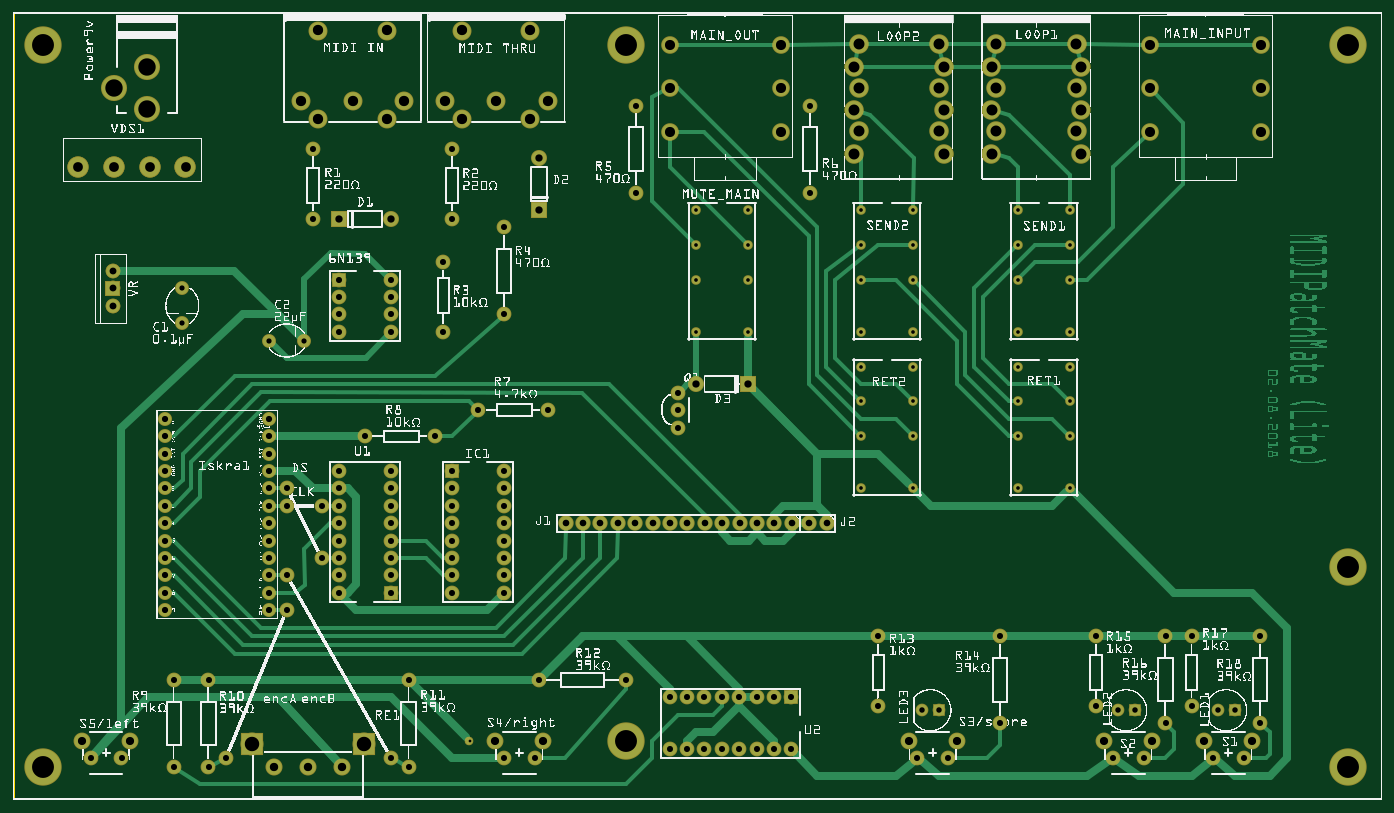
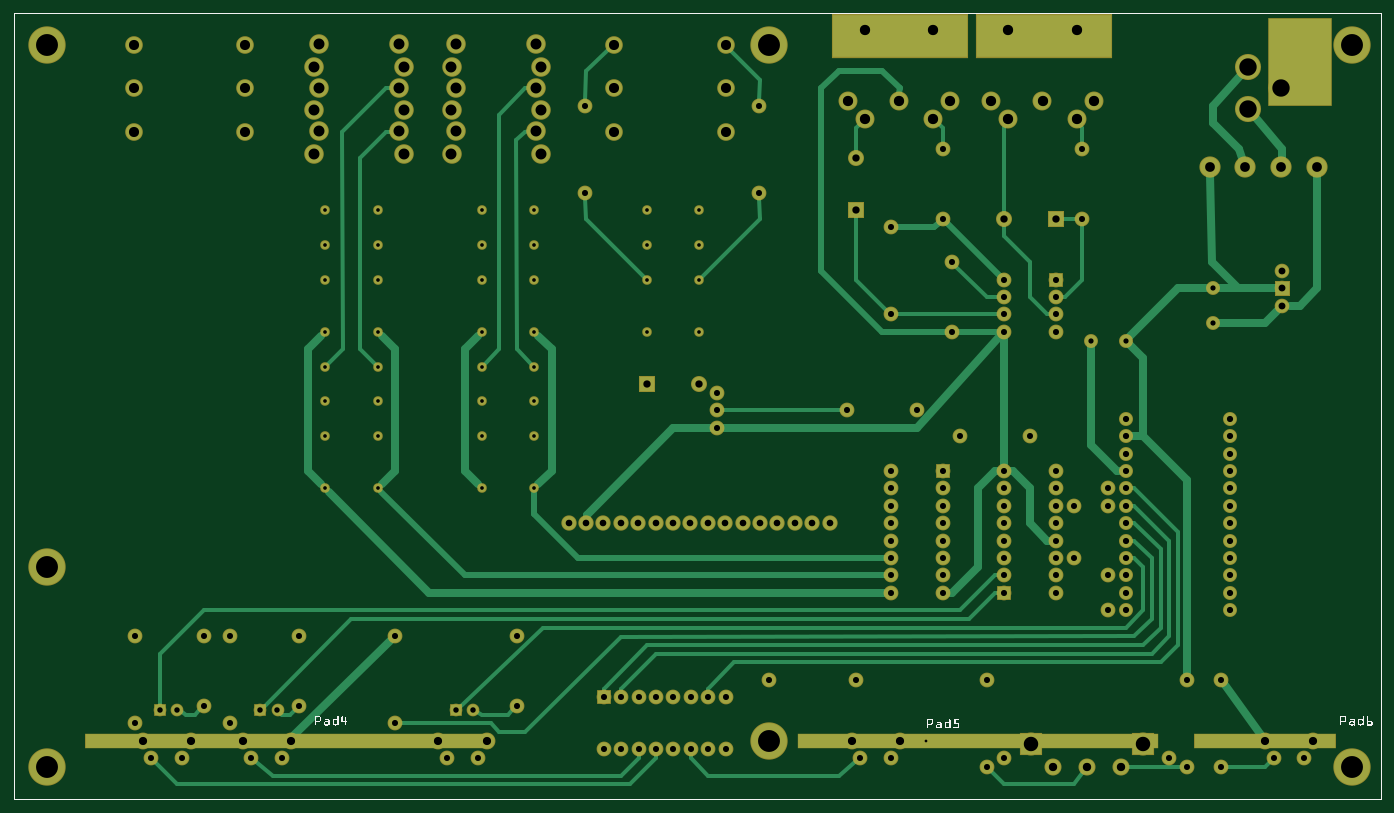
Circuit board: 9 layer files. Board 199.6 x 114.8 mm.
- outline: PatchMateLite_contour.gm1 (370 bytes)
- bottom_copper: PatchMateLite_copperBottom.gbl (15905 bytes)
- top_copper: PatchMateLite_copperTop.gtl (75942 bytes)
- drill: PatchMateLite_drill.txt (4811 bytes)
- bottom_mask: PatchMateLite_maskBottom.gbs (9051 bytes)
- top_mask: PatchMateLite_maskTop.gts (8840 bytes)
- paste: PatchMateLite_pasteMaskBottom.gbp (866 bytes)
- bottom_silk: PatchMateLite_silkBottom.gbo (23447 bytes)
- top_silk: PatchMateLite_silkTop.gto (1395979 bytes)

=== outline: PatchMateLite_contour.gm1 ===
G04 MADE WITH FRITZING*
G04 WWW.FRITZING.ORG*
G04 DOUBLE SIDED*
G04 HOLES PLATED*
G04 CONTOUR ON CENTER OF CONTOUR VECTOR*
%ASAXBY*%
%FSLAX23Y23*%
%MOIN*%
%OFA0B0*%
%SFA1.0B1.0*%
%ADD10R,7.868470X4.526980*%
%ADD11C,0.008000*%
%ADD10C,0.008*%
%LNCONTOUR*%
G90*
G70*
G54D10*
G54D11*
X4Y4523D02*
X7864Y4523D01*
X7864Y4D01*
X4Y4D01*
X4Y4523D01*
D02*
G04 End of contour*
M02*
=== bottom_copper: PatchMateLite_copperBottom.gbl (15905 bytes, source omitted) ===
=== top_copper: PatchMateLite_copperTop.gtl (75942 bytes, source omitted) ===
=== drill: PatchMateLite_drill.txt ===
; NON-PLATED HOLES START AT T1
; THROUGH (PLATED) HOLES START AT T100
M48
INCH
T100C0.035639
T101C0.058083
T102C0.021000
T103C0.035000
T104C0.062992
T105C0.031497
T106C0.048000
T107C0.039370
T108C0.047000
T109C0.042000
T110C0.038000
T111C0.056000
T112C0.125984
T113C0.083000
T114C0.059060
T115C0.015748
T116C0.100000
T117C0.030000
%
T100
X008734Y011900
X014734Y016900
X014734Y020900
X008734Y018900
X008734Y013900
X014734Y018900
X008734Y014900
X014734Y021900
X014734Y015900
X014734Y017900
X014734Y019900
X014734Y013900
X008734Y021900
X014734Y012900
X008734Y010900
X008734Y016900
X014734Y010900
X008734Y019900
X008734Y015900
X008734Y012900
X008734Y017900
X008734Y020900
X014734Y011900
X014734Y014900
T101
X071734Y043400
X071734Y038400
X065344Y038400
X065344Y043400
X044125Y043400
X037734Y040900
X037734Y043400
X065344Y040900
X071734Y040900
X044125Y038400
X044125Y040900
X037734Y038400
T102
X048734Y022900
X048734Y026900
X060734Y024900
X060734Y022900
X048734Y029900
X048734Y020900
X060734Y033900
X051734Y017900
X039234Y033900
X039234Y031900
X060734Y026900
X057734Y029900
X048734Y031900
X060734Y020900
X057734Y031900
X051734Y024900
X060734Y029900
X057734Y017900
X042234Y026900
X057734Y033900
X048734Y024900
X051734Y033900
X039234Y029900
X039234Y026900
X048734Y033900
X057734Y024900
X048734Y017900
X042234Y031900
X057734Y022900
X060734Y017900
X051734Y031900
X057734Y020900
X051734Y029900
X051734Y022900
X057734Y026900
X042234Y029900
X051734Y026900
X060734Y031900
X051734Y020900
X042234Y033900
T103
X017734Y016900
X025234Y017900
X056734Y009400
X038234Y023400
X021734Y029900
X051964Y002400
X028234Y012900
X043734Y005900
X067734Y005400
X018734Y013900
X028234Y032900
X028234Y013900
X029984Y002400
X039734Y005900
X025234Y016900
X053734Y002400
X043734Y002900
X067734Y009400
X021734Y011900
X068964Y002400
X028234Y016900
X042734Y002900
X044734Y002900
X030734Y022400
X028234Y014900
X012234Y002400
X011234Y001900
X021734Y026900
X035814Y034900
X025234Y015900
X040734Y005900
X044734Y005900
X018734Y016900
X041734Y002900
X037734Y005900
X021734Y016900
X015734Y010900
X071654Y009400
X025234Y037400
X037734Y002900
X028214Y002400
X062234Y009400
X026734Y022400
X039734Y002900
X056734Y004400
X009234Y006900
X022734Y006900
X021734Y014900
X049734Y009400
X018734Y028900
X018734Y026900
X028234Y011900
X035234Y006900
X018734Y011900
X041734Y005900
X024234Y020900
X017734Y013900
X018734Y014900
X066234Y009400
X042734Y005900
X021734Y012900
X009234Y001900
X025234Y013900
X024734Y030900
X015734Y017900
X006234Y002400
X025234Y011900
X021734Y002400
X049734Y005400
X028234Y018900
X015734Y016900
X017234Y037400
X021734Y015900
X015734Y012900
X025234Y012900
X063214Y002400
X021734Y018900
X025234Y018900
X071654Y004400
X028234Y027900
X045814Y034900
X040734Y002900
X021734Y027900
X011234Y006900
X025234Y033400
X018734Y015900
X030234Y006900
X028234Y017900
X066234Y004400
X038234Y022400
X018734Y018900
X045814Y039900
X038734Y002900
X021734Y017900
X028234Y015900
X062234Y005400
X070734Y002400
X018734Y017900
X018734Y012900
X022734Y001900
X021734Y028900
X038234Y021400
X064984Y002400
X025234Y014900
X004464Y002400
X021734Y013900
X018734Y029900
X024734Y026900
X038734Y005900
X017234Y033400
X020234Y020900
X018734Y027900
X035814Y039900
T104
X056234Y037150
X048603Y040930
X048327Y042150
X056234Y039650
X061116Y038430
X053209Y038430
X053209Y043430
X061392Y039650
X053209Y040930
X056510Y040930
X061116Y043430
X053484Y039650
X061392Y037150
X048327Y039650
X048603Y043430
X061116Y040930
X053484Y037150
X056234Y042150
X056510Y043430
X056510Y038430
X048327Y037150
X053484Y042150
X048603Y038430
X061392Y042150
T105
X070219Y005150
X064469Y005150
X052234Y005150
X063484Y005150
X053219Y005150
X069234Y005150
T106
X018924Y001900
X014984Y001900
X016954Y001900
T107
X005734Y030400
X005734Y028400
X005734Y029400
T108
X062720Y003385
X027720Y003385
X030479Y003385
X065479Y003385
X054229Y003385
X068470Y003385
X071229Y003385
X003970Y003385
X006729Y003385
X051470Y003385
T109
X030234Y033900
X042234Y023900
X018734Y033400
X039254Y023900
X021714Y033400
X030234Y036880
T110
X040753Y015900
X039753Y015900
X034753Y015900
X043753Y015900
X033753Y015900
X036753Y015900
X045753Y015900
X032753Y015900
X042753Y015900
X041753Y015900
X037753Y015900
X038753Y015900
X044753Y015900
X046753Y015900
X031753Y015900
X035753Y015900
T111
X005794Y036400
X007854Y036400
X003734Y036400
X009914Y036400
T112
X035234Y043400
X035234Y003400
X001734Y001900
X076734Y001900
X076734Y013400
X076734Y043400
X001734Y043400
T113
X020164Y003210
X013744Y003210
T114
X022469Y040165
X021484Y044222
X027766Y040165
X030719Y040165
X017547Y039150
X025797Y039150
X021484Y039150
X025797Y044222
X024813Y040165
X019516Y040165
X029734Y039150
X016563Y040165
X017547Y044222
X029734Y044222
T115
X026234Y003400
T116
X007697Y039733
X005797Y040933
X007697Y042133
T117
X016734Y026400
X009734Y029400
X014734Y026400
X009734Y027400
T00
M30

=== bottom_mask: PatchMateLite_maskBottom.gbs (9051 bytes, source omitted) ===
=== top_mask: PatchMateLite_maskTop.gts (8840 bytes, source omitted) ===
=== paste: PatchMateLite_pasteMaskBottom.gbp ===
G04 MADE WITH FRITZING*
G04 WWW.FRITZING.ORG*
G04 DOUBLE SIDED*
G04 HOLES PLATED*
G04 CONTOUR ON CENTER OF CONTOUR VECTOR*
%ASAXBY*%
%FSLAX23Y23*%
%MOIN*%
%OFA0B0*%
%SFA1.0B1.0*%
%ADD10C,0.087000*%
%ADD11C,0.123000*%
%ADD12R,2.322830X0.078740*%
%ADD13R,2.066670X0.078740*%
%ADD14R,0.805556X0.078740*%
%ADD15R,0.355556X0.494444*%
%ADD16R,0.777952X0.244488*%
%ADD17R,0.777778X0.244444*%
%ADD18R,0.123000X0.123000*%
%ADD19R,0.001000X0.001000*%
%LNPASTEMASK0*%
G90*
G70*
G54D10*
X3048Y339D03*
X2772Y339D03*
G54D11*
X1374Y321D03*
X2016Y321D03*
G54D10*
X673Y339D03*
X397Y339D03*
X6548Y339D03*
X6272Y339D03*
X7123Y339D03*
X6847Y339D03*
X5423Y339D03*
X5147Y339D03*
G54D12*
X6286Y340D03*
G54D13*
X2323Y340D03*
G54D14*
X673Y340D03*
G54D15*
X473Y4240D03*
G54D16*
X1944Y4388D03*
G54D17*
X2768Y4388D03*
G54D18*
X1374Y321D03*
X2016Y321D03*
G54D19*
D02*
G04 End of PasteMask0*
M02*
=== bottom_silk: PatchMateLite_silkBottom.gbo (23447 bytes, source omitted) ===
=== top_silk: PatchMateLite_silkTop.gto (1395979 bytes, source omitted) ===
